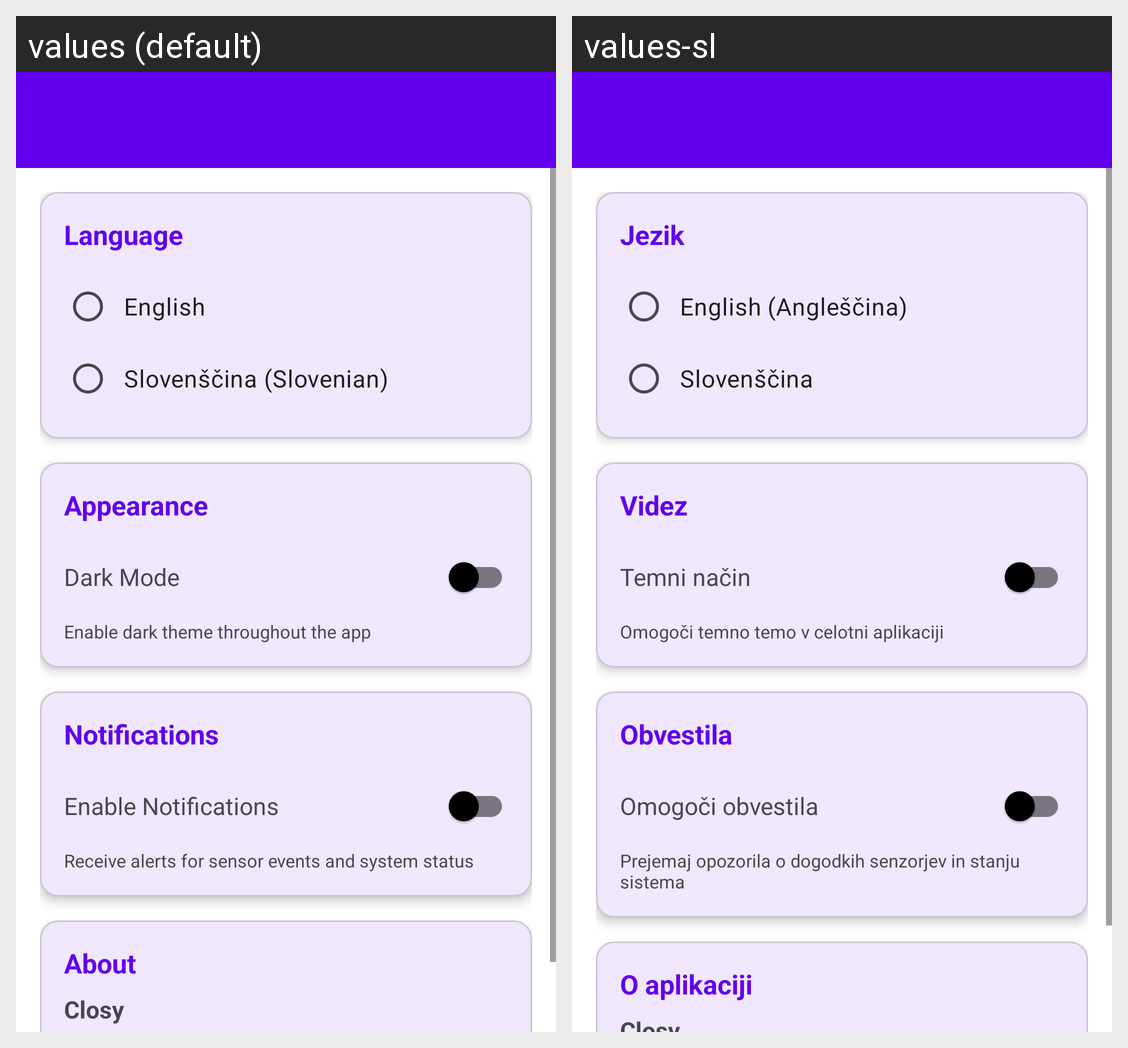

For this localized Android screen grid, give each drawn string resource with its value in every locale shown.
Android screen res/layout/activity_settings.xml rendered under 2 locales, left to right: values (default), values-sl. Device: Nexus 5 (rendered at 1080×1920; each locale shown at half size, 540×960, under a caption strip naming it); theme Theme.Closy.
Strings drawn on this screen, with the default value and each locale's value (text and hints the layout hard-codes, and strings that could not be matched under every locale, appear in the picture but are not listed):

language
  values: Language
  values-sl: Jezik

language_english
  values: English
  values-sl: English (Angleščina)

language_slovenian
  values: Slovenščina (Slovenian)
  values-sl: Slovenščina

appearance
  values: Appearance
  values-sl: Videz

dark_mode
  values: Dark Mode
  values-sl: Temni način

dark_mode_description
  values: Enable dark theme throughout the app
  values-sl: Omogoči temno temo v celotni aplikaciji

notifications
  values: Notifications
  values-sl: Obvestila

enable_notifications
  values: Enable Notifications
  values-sl: Omogoči obvestila

notifications_description
  values: Receive alerts for sensor events and system status
  values-sl: Prejemaj opozorila o dogodkih senzorjev in stanju sistema

about
  values: About
  values-sl: O aplikaciji
